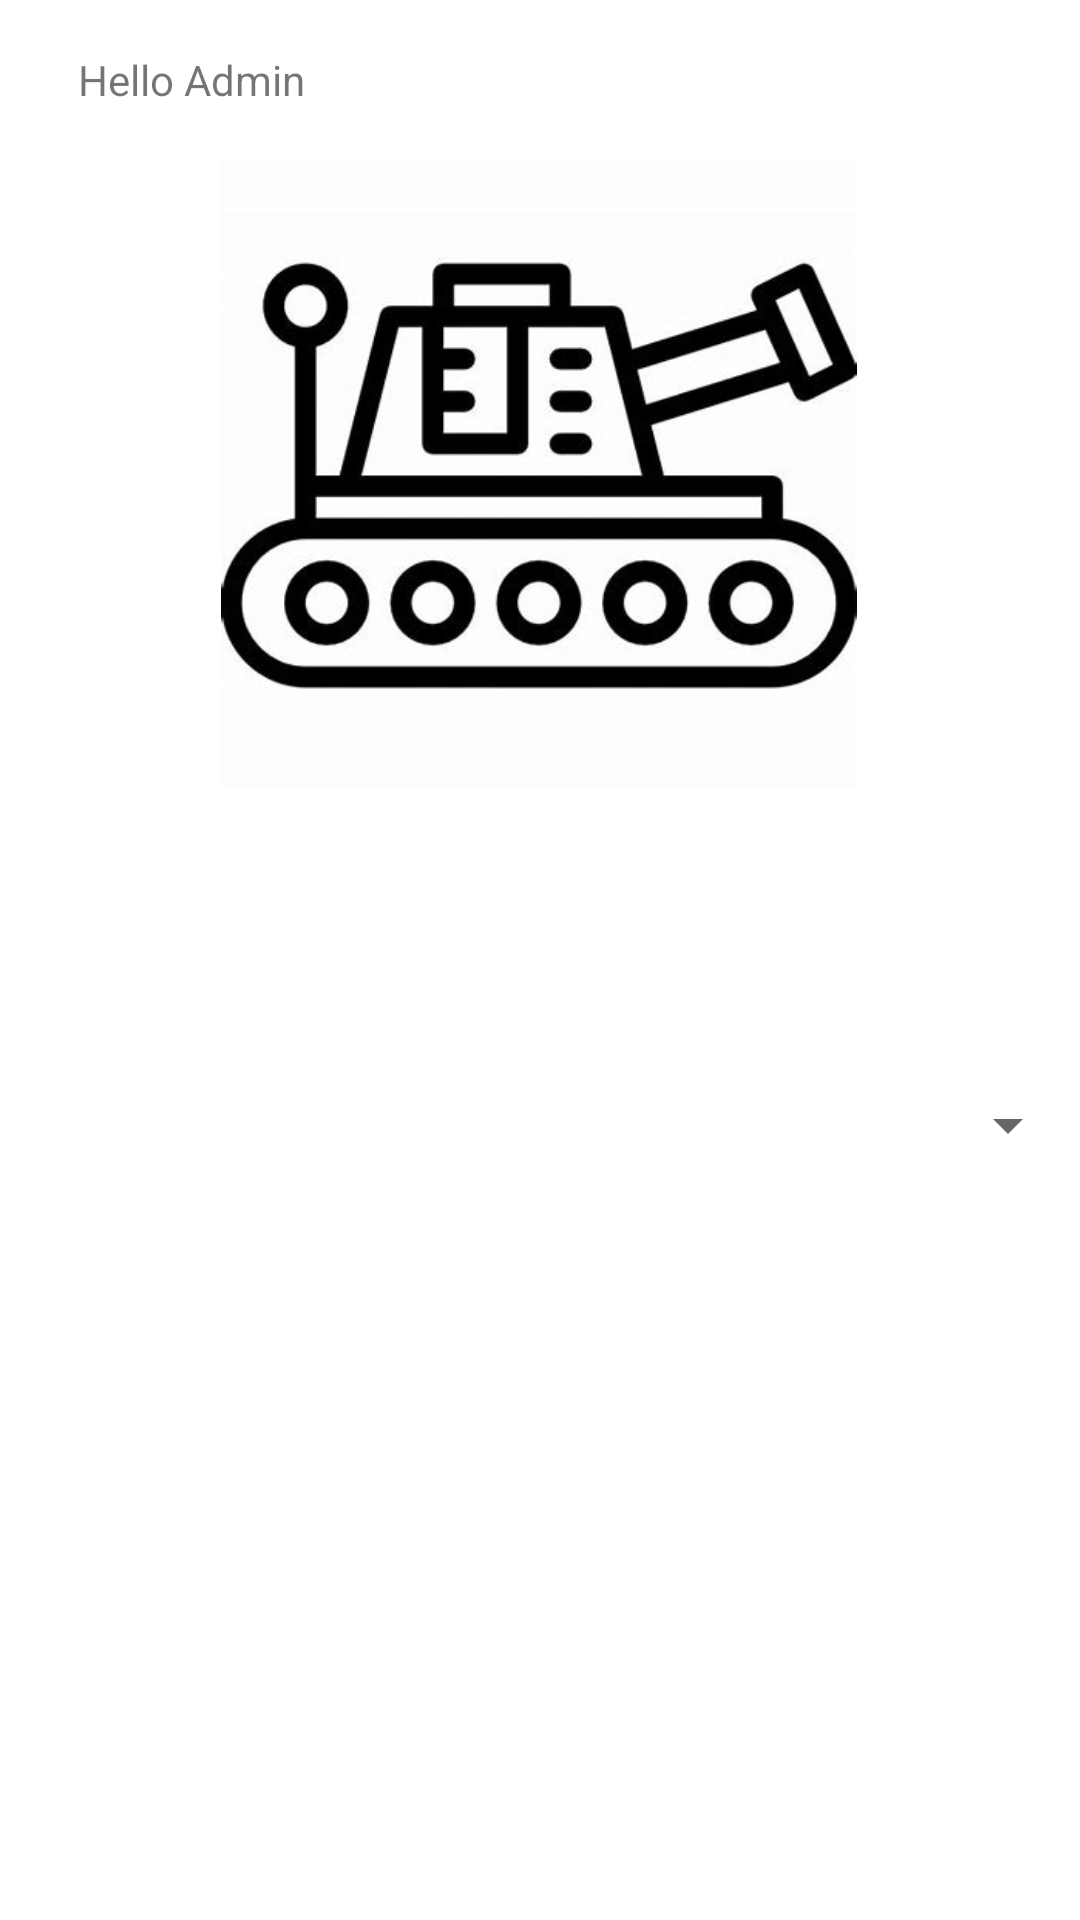

Layout XML and referenced resources for this Android screen:
<!-- AndroidManifest.xml: application theme Theme.BuildABotWorkshop -->
<!-- res/layout/activity_first.xml -->
<?xml version="1.0" encoding="utf-8"?>
<androidx.constraintlayout.widget.ConstraintLayout xmlns:android="http://schemas.android.com/apk/res/android"
    xmlns:app="http://schemas.android.com/apk/res-auto"
    xmlns:tools="http://schemas.android.com/tools"
    android:layout_width="match_parent"
    android:layout_height="match_parent"
    tools:context=".FirstActivity">

    <ImageView
        android:id="@+id/imageView2"
        android:layout_width="274dp"
        android:layout_height="211dp"
        android:layout_marginStart="68dp"
        android:layout_marginLeft="68dp"
        android:layout_marginTop="53dp"
        android:layout_marginEnd="69dp"
        android:layout_marginRight="69dp"
        app:layout_constraintEnd_toEndOf="parent"
        app:layout_constraintStart_toStartOf="parent"
        app:layout_constraintTop_toTopOf="parent"
        app:srcCompat="@drawable/tanky" />

    <Spinner
        android:id="@+id/spinner"
        android:layout_width="match_parent"
        android:layout_height="wrap_content"
        android:layout_marginTop="363dp"
        android:spinnerMode="dropdown"
        app:layout_constraintTop_toTopOf="parent"
        tools:layout_editor_absoluteX="0dp"
        android:prompt="@string/app_name"/>

    <TextView
        android:id="@+id/textView"
        android:layout_width="wrap_content"
        android:layout_height="wrap_content"
        android:layout_marginStart="26dp"
        android:layout_marginLeft="26dp"
        android:layout_marginTop="17dp"
        android:text="Hello Admin"
        app:layout_constraintStart_toStartOf="parent"
        app:layout_constraintTop_toTopOf="parent" />

</androidx.constraintlayout.widget.ConstraintLayout>
<!-- resources referenced by this layout -->
<resources>
  <!-- drawable tanky: jpeg bitmap (drawable-v24, 20362 bytes) -->
  <string name="app_name">Build a Bot Workshop</string>
  <style name="Theme.BuildABotWorkshop" parent="Theme.MaterialComponents.DayNight.DarkActionBar">
          
          <item name="colorPrimary">@color/purple_500</item>
          <item name="colorPrimaryVariant">@color/purple_700</item>
          <item name="colorOnPrimary">@color/white</item>
          
          <item name="colorSecondary">@color/teal_200</item>
          <item name="colorSecondaryVariant">@color/teal_700</item>
          <item name="colorOnSecondary">@color/black</item>
          
          <item name="android:statusBarColor" tools:targetApi="l">?attr/colorPrimaryVariant</item>
          
      </style>
  <!-- not gathered from this repository: default colours our renderer supplied (Android Studio template values) -->
  <color name="purple_500">#FF6200EE</color>
  <color name="purple_700">#FF3700B3</color>
  <color name="teal_200">#FF03DAC5</color>
  <color name="teal_700">#FF018786</color>
  <color name="black">#FF000000</color>
  <color name="white">#FFFFFFFF</color>
</resources>
